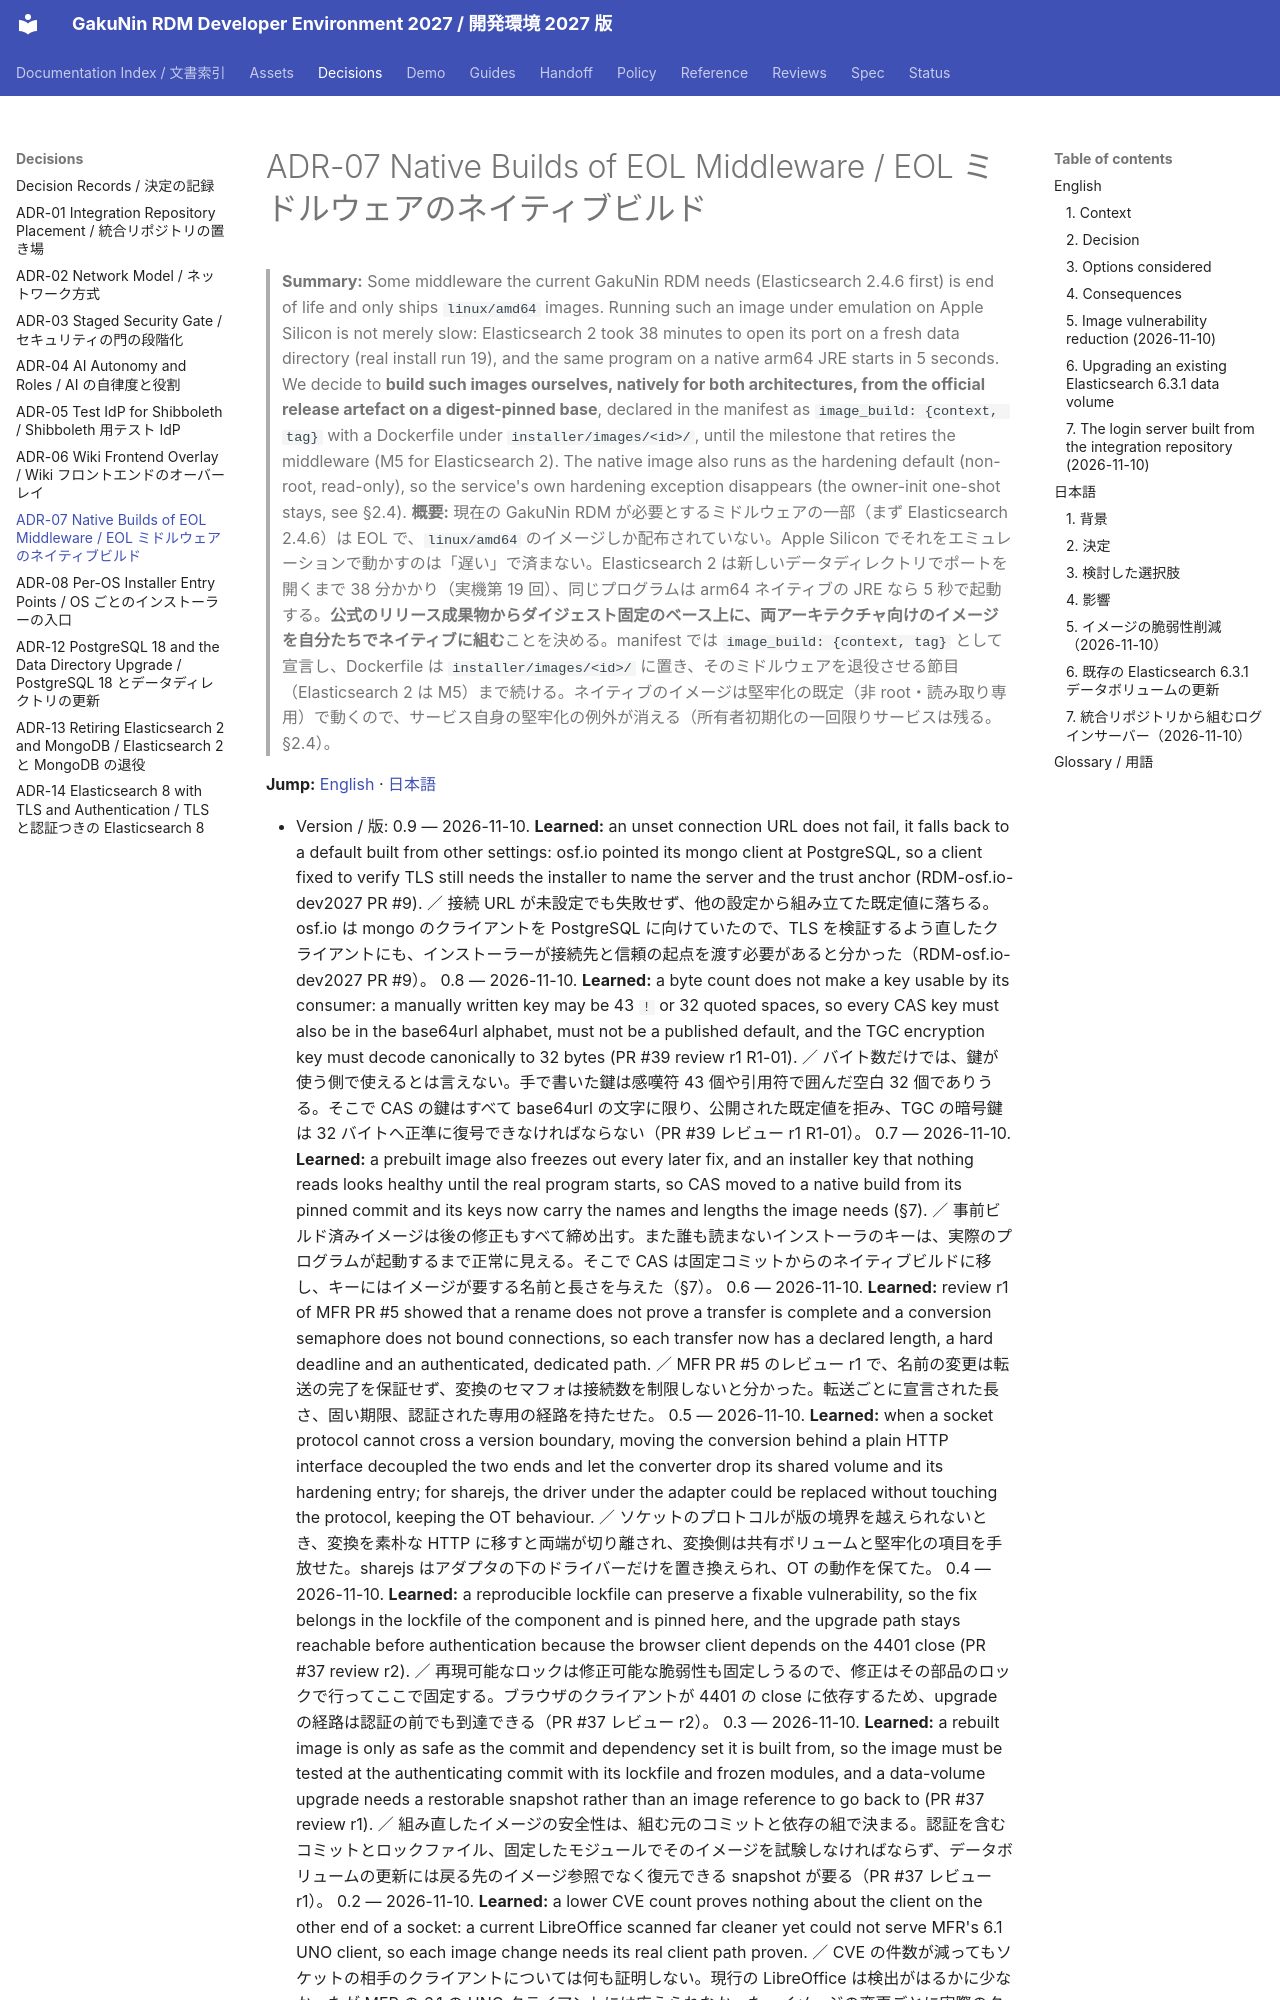

repository: RCOSDP/RDM-developer-guide · page: decisions/ADR-07_Native_Builds_of_EOL_Middleware/index.html · generator: mkdocs

# ADR-07 Native Builds of EOL Middleware / EOL ミドルウェアのネイティブビルド

> **Summary:** Some middleware the current GakuNin RDM needs (Elasticsearch 2.4.6 first) is end of life and only ships `linux/amd64` images. Running such an image under emulation on Apple Silicon is not merely slow: Elasticsearch 2 took 38 minutes to open its port on a fresh data directory (real install run 19), and the same program on a native arm64 JRE starts in 5 seconds. We decide to **build such images ourselves, natively for both architectures, from the official release artefact on a digest-pinned base**, declared in the manifest as `image_build: {context, tag}` with a Dockerfile under `installer/images/<id>/`, until the milestone that retires the middleware (M5 for Elasticsearch 2). The native image also runs as the hardening default (non-root, read-only), so the service's own hardening exception disappears (the owner-init one-shot stays, see §2.4).
> **概要:** 現在の GakuNin RDM が必要とするミドルウェアの一部（まず Elasticsearch 2.4.6）は EOL で、`linux/amd64` のイメージしか配布されていない。Apple Silicon でそれをエミュレーションで動かすのは「遅い」で済まない。Elasticsearch 2 は新しいデータディレクトリでポートを開くまで 38 分かかり（実機第 19 回）、同じプログラムは arm64 ネイティブの JRE なら 5 秒で起動する。**公式のリリース成果物からダイジェスト固定のベース上に、両アーキテクチャ向けのイメージを自分たちでネイティブに組む**ことを決める。manifest では `image_build: {context, tag}` として宣言し、Dockerfile は `installer/images/<id>/` に置き、そのミドルウェアを退役させる節目（Elasticsearch 2 は M5）まで続ける。ネイティブのイメージは堅牢化の既定（非 root・読み取り専用）で動くので、サービス自身の堅牢化の例外が消える（所有者初期化の一回限りサービスは残る。§2.4）。

**Jump:** [English](#english) · [日本語](#japanese)
